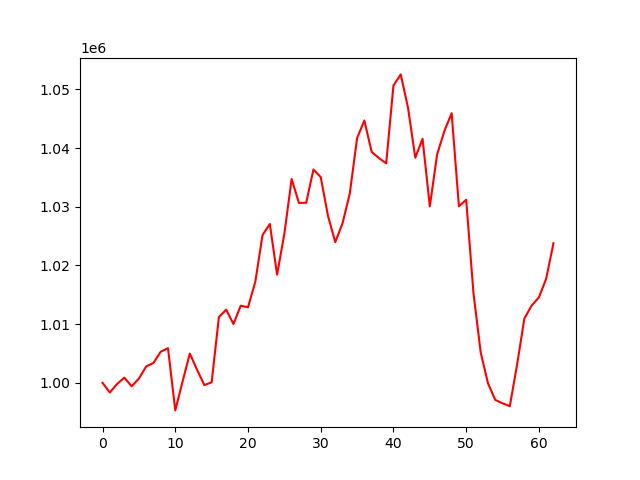

The file beside this chart, header and first rows:
account_value, date, daily_return
1000000, 2024-01-30, 
998351, 2024-01-31, -0.001649
999810, 2024-02-01, 0.001461
1000885, 2024-02-02, 0.001075
999406, 2024-02-05, -0.001477
1000733, 2024-02-06, 0.001327
1002799, 2024-02-07, 0.002065
1003388, 2024-02-08, 0.0005876
1005302, 2024-02-09, 0.001908
1005905, 2024-02-12, 0.0005998
995300, 2024-02-13, -0.01054
1000220, 2024-02-14, 0.004943
1004980, 2024-02-15, 0.004759
1002220, 2024-02-16, -0.002746
999613, 2024-02-20, -0.002602
1000086, 2024-02-21, 0.0004735
1011212, 2024-02-22, 0.01112
1012469, 2024-02-23, 0.001244
1010025, 2024-02-26, -0.002414
1013148, 2024-02-27, 0.003093
1012879, 2024-02-28, -0.0002654
1017193, 2024-02-29, 0.004259
1025192, 2024-03-01, 0.007864
1027078, 2024-03-04, 0.001839
1018432, 2024-03-05, -0.008418
1025409, 2024-03-06, 0.006851
1034738, 2024-03-07, 0.009098
1030665, 2024-03-08, -0.003937
1030692, 2024-03-11, 2.6573418457687126e-05
1036367, 2024-03-12, 0.005506
1035068, 2024-03-13, -0.001253
1028439, 2024-03-14, -0.006405
1023979, 2024-03-15, -0.004337
1027205, 2024-03-18, 0.003151
1032295, 2024-03-19, 0.004955
1041706, 2024-03-20, 0.009117
1044713, 2024-03-21, 0.002886
1039365, 2024-03-22, -0.005119
1038314, 2024-03-25, -0.001012
1037408, 2024-03-26, -0.0008722
1050678, 2024-03-27, 0.01279
1052567, 2024-03-28, 0.001798
1046900, 2024-04-01, -0.005384
1038374, 2024-04-02, -0.008144
1041589, 2024-04-03, 0.003097
1030077, 2024-04-04, -0.01105
1038908, 2024-04-05, 0.008573
1042907, 2024-04-08, 0.003849
1045956, 2024-04-09, 0.002924
1030093, 2024-04-10, -0.01517
1031209, 2024-04-11, 0.001084
1015297, 2024-04-12, -0.01543
1005147, 2024-04-15, -0.009997
999911, 2024-04-16, -0.005209
997082, 2024-04-17, -0.002829
996513, 2024-04-18, -0.0005713
996017, 2024-04-19, -0.0004974
1003097, 2024-04-22, 0.007108
1010957, 2024-04-23, 0.007836
1013169, 2024-04-24, 0.002188
... 3 more rows
